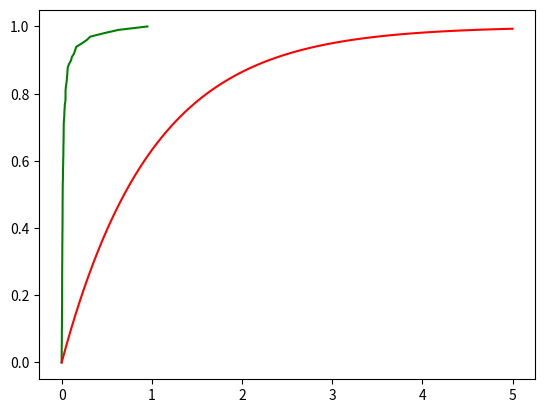

The matplotlib source for this figure:
import math
import matplotlib.pyplot as plt
import random
import numpy as np
from scipy.stats import expon as E

def exp(lam):
    if lam == 0:
        return 0
    p = random.random()
    return -math.log(1-p)/lam

x1 = []
for i in range(100):
    x1.append(exp(i))
x1 = sorted(x1)
y = np.linspace(0, 1, 100)
plt.plot(x1, y, color='green')
 
rv = E(scale=1)
x2 = np.linspace(0,5,100)
plt.plot(x2, rv.cdf(x2), color='red')
plt.show()